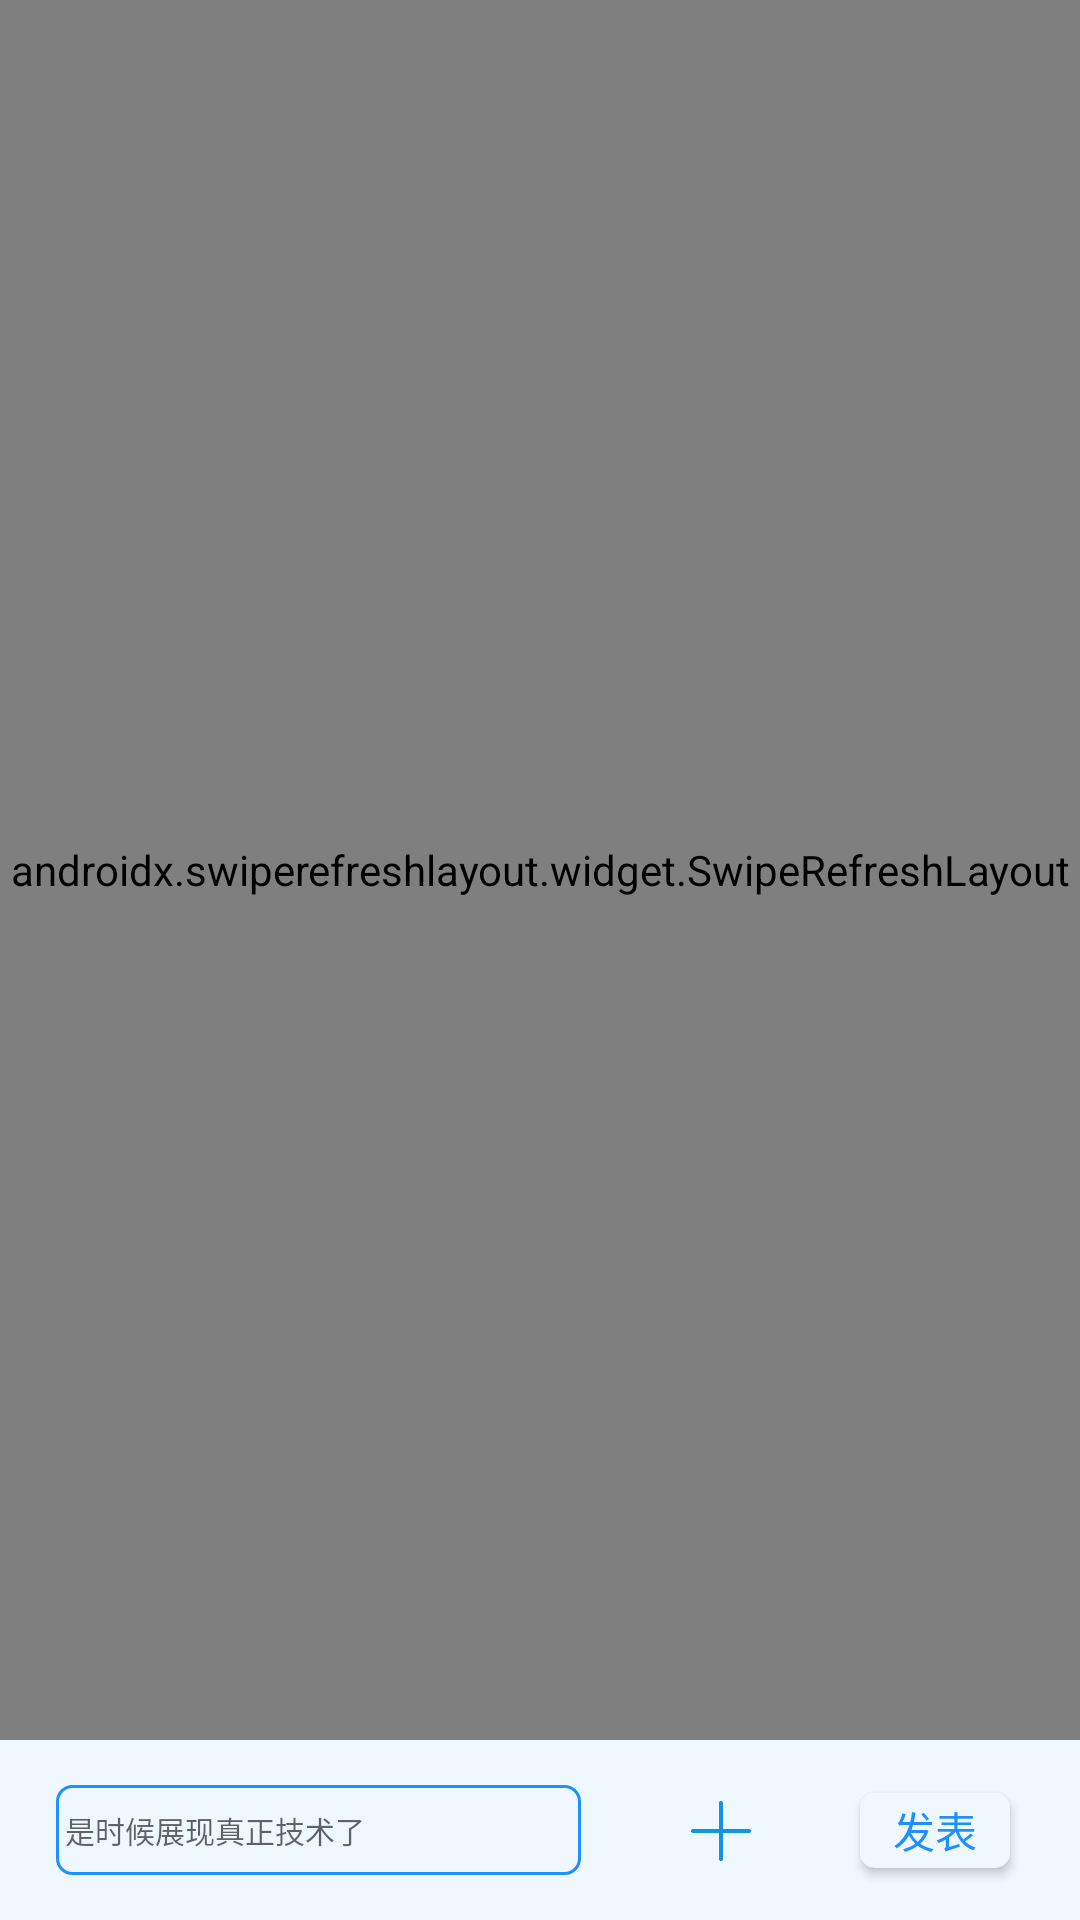

Reconstruct the res/layout file that produces this screen, plus the resources it refers to.
<!-- AndroidManifest.xml: application theme AppTheme -->
<!-- res/layout/activity_question.xml -->
<?xml version="1.0" encoding="utf-8"?>
<LinearLayout xmlns:android="http://schemas.android.com/apk/res/android"
    xmlns:app="http://schemas.android.com/apk/res-auto"
    xmlns:tools="http://schemas.android.com/tools"
    android:layout_width="match_parent"
    android:layout_height="match_parent"
    android:orientation="vertical"
    tools:context=".QiNiuUtils$QuestionActivity">

    <androidx.swiperefreshlayout.widget.SwipeRefreshLayout
        android:id="@+id/real_question_refresh"
        android:layout_width="match_parent"
        android:layout_height="match_parent"
        android:layout_weight="1">

        <androidx.recyclerview.widget.RecyclerView
            android:id="@+id/real_question_answer_rv"
            android:layout_width="match_parent"
            android:layout_height="match_parent" />
    </androidx.swiperefreshlayout.widget.SwipeRefreshLayout>

    <androidx.constraintlayout.widget.ConstraintLayout
        android:id="@+id/hf"
        android:layout_width="match_parent"
        android:layout_height="60dp"
        android:background="#F0F8FF">

        <EditText
            android:id="@+id/enter_answer_ed"
            android:layout_width="175dp"
            android:layout_height="30dp"
            android:background="@drawable/enter_answer_ed_bg"
            android:hint="是时候展现真正技术了"
            android:paddingLeft="3dp"
            android:textSize="10dp"
            app:layout_constraintBottom_toBottomOf="parent"
            app:layout_constraintEnd_toEndOf="parent"
            app:layout_constraintHorizontal_bias="0.1"
            app:layout_constraintStart_toStartOf="parent"
            app:layout_constraintTop_toTopOf="parent" />

        <ImageView
            android:id="@+id/enter_pic_btn"
            android:layout_width="20dp"
            android:layout_height="20dp"
            android:src="@drawable/jia_question"
            app:layout_constraintBottom_toBottomOf="@+id/enter_answer_btn"
            app:layout_constraintEnd_toStartOf="@+id/enter_answer_btn"
            app:layout_constraintHorizontal_bias="0.5"
            app:layout_constraintStart_toEndOf="@+id/enter_answer_ed"
            app:layout_constraintTop_toTopOf="@+id/enter_answer_btn"
            app:layout_constraintVertical_bias="0.5" />

        <Button
            android:id="@+id/enter_answer_btn"
            android:layout_width="50dp"
            android:layout_height="25dp"
            android:background="@drawable/enter_answer_btn_bg"
            android:text="发表"
            android:textColor="#1E90FF"
            app:layout_constraintBottom_toBottomOf="parent"
            app:layout_constraintEnd_toEndOf="parent"
            app:layout_constraintHorizontal_bias="0.8"
            app:layout_constraintStart_toEndOf="@+id/enter_answer_ed"
            app:layout_constraintTop_toTopOf="parent" />
    </androidx.constraintlayout.widget.ConstraintLayout>
</LinearLayout>
<!-- resources referenced by this layout -->
<resources>
  <!-- drawable enter_answer_btn_bg (drawable) -->
  <?xml version="1.0" encoding="utf-8"?>
  <shape xmlns:android="http://schemas.android.com/apk/res/android">
  
      <corners
          android:radius="5dp"/>
      <solid
          android:color="#F0F8FF"/>
  </shape>
  <!-- drawable enter_answer_ed_bg (drawable) -->
  <?xml version="1.0" encoding="utf-8"?>
  <shape xmlns:android="http://schemas.android.com/apk/res/android">
  
      <stroke
          android:color="#1E90FF"
          android:width="1dp"/>
      <corners
          android:radius="5dp"/>
      <solid
          android:color="#F0F8FF"/>
  </shape>
  <!-- drawable jia_question: png bitmap (drawable, 2571 bytes) -->
  <style name="AppTheme" parent="Theme.AppCompat.Light.NoActionBar">
          
          <item name="colorPrimary">#1E90FF</item>
          <item name="colorPrimaryDark">#1E90FF</item>
          <item name="colorAccent">@color/colorAccent</item>
      </style>
  <color name="colorAccent">#1E90FF</color>
</resources>
